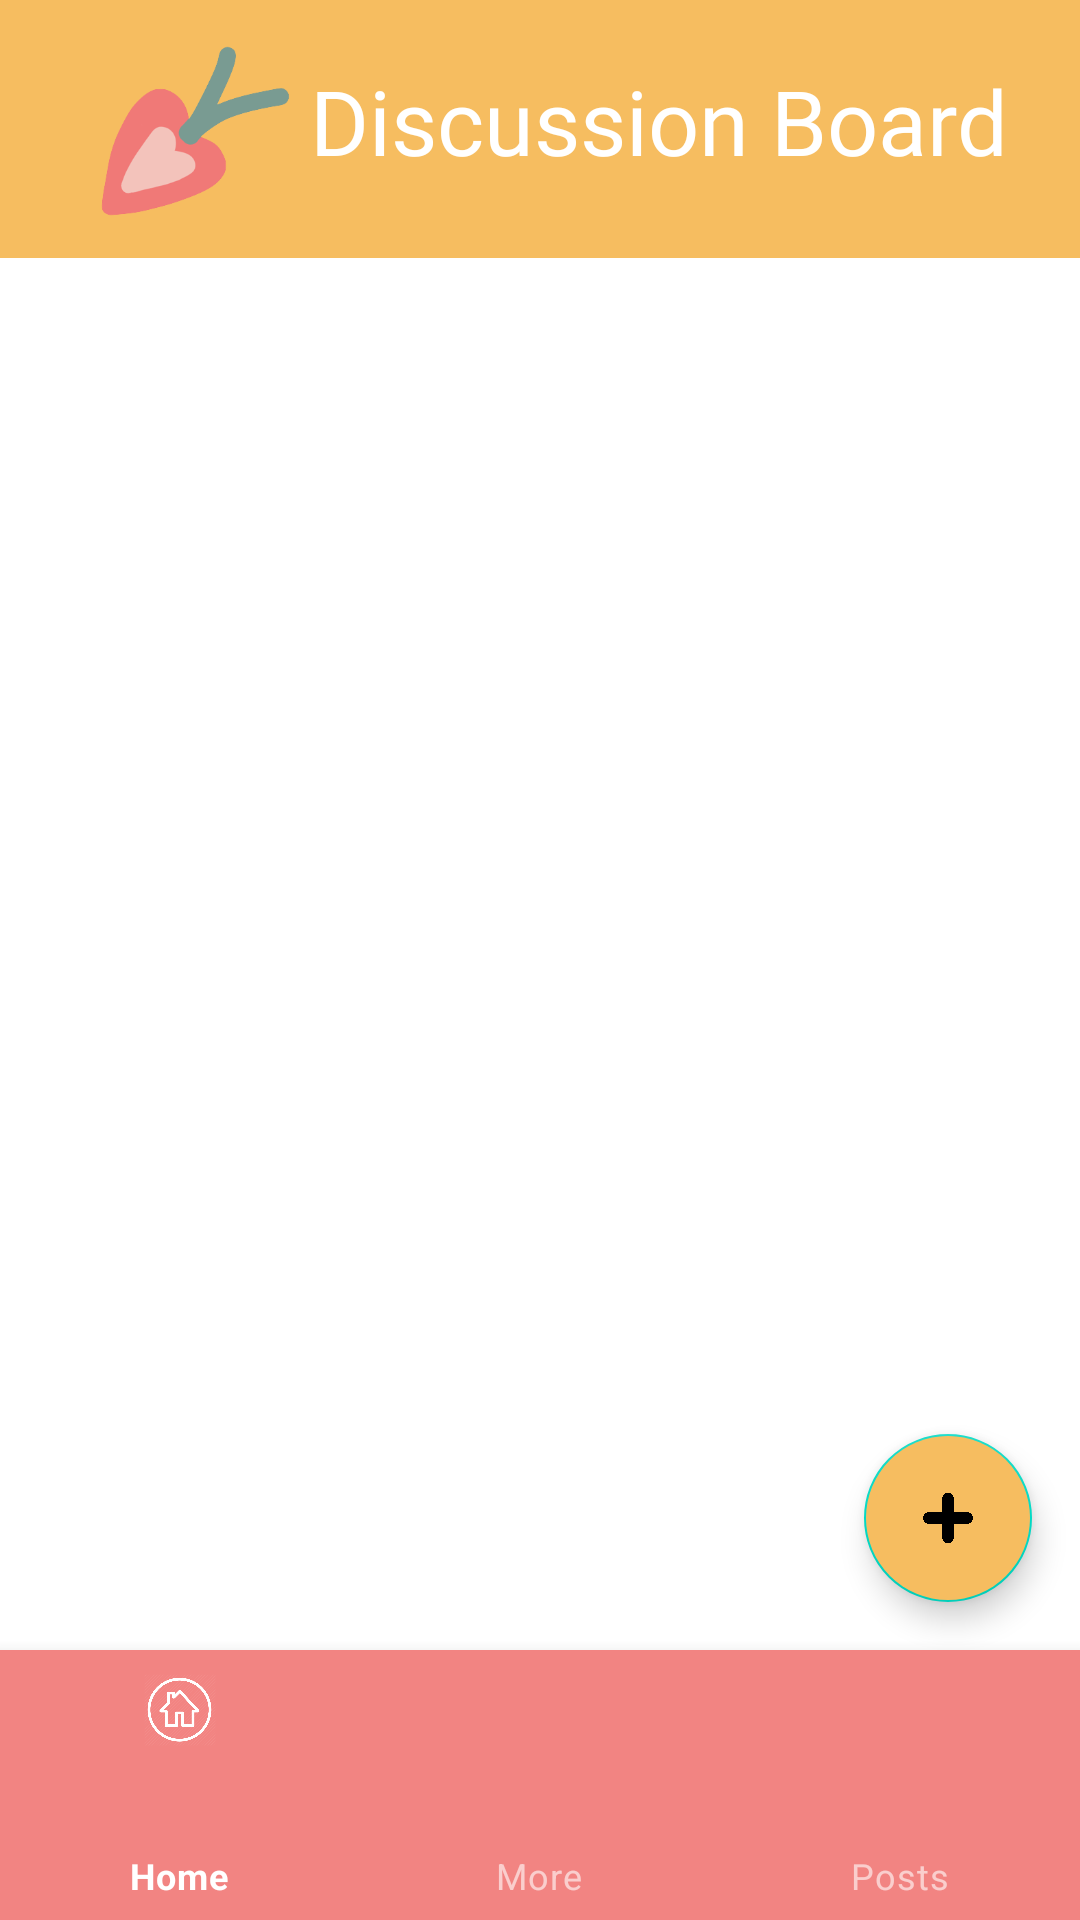

Reconstruct the res/layout file that produces this screen, plus the resources it refers to.
<!-- AndroidManifest.xml: application theme Theme.LiveWell -->
<!-- res/layout/activity_posts_board.xml -->
<?xml version="1.0" encoding="utf-8"?>
<LinearLayout xmlns:android="http://schemas.android.com/apk/res/android"
    xmlns:app="http://schemas.android.com/apk/res-auto"
    android:id="@+id/post_main_container"
    android:layout_width="match_parent"
    android:layout_height="match_parent"
    android:orientation="vertical">

    <RelativeLayout
        android:layout_width="match_parent"
        android:layout_height="wrap_content"
        android:background="@color/yellow"
        android:gravity="center_horizontal"
        android:orientation="horizontal">

        <ImageView
            android:id="@+id/logo1"
            android:layout_width="80dp"
            android:layout_height="86dp"
            android:scaleType="fitCenter"
            app:srcCompat="@drawable/beet_tran" />

        <TextView
            android:id="@+id/tv_welcome"
            android:layout_width="wrap_content"
            android:layout_height="wrap_content"
            android:layout_marginTop="20dp"
            android:layout_toRightOf="@+id/logo1"
            android:fontFamily="@font/pacifico"
            android:text="Discussion Board"
            android:textColor="@color/white"
            android:textSize="30sp" />
    </RelativeLayout>

    <LinearLayout
            android:layout_width="match_parent"
            android:layout_height="match_parent"
            android:gravity="bottom"
            android:orientation="vertical">

            <androidx.coordinatorlayout.widget.CoordinatorLayout
                android:id="@+id/posts_container"
                android:layout_width="match_parent"
                android:layout_height="wrap_content"
                android:layout_marginTop="90dp"
                android:orientation="vertical">

                <androidx.recyclerview.widget.RecyclerView
                    android:id="@+id/blog_post"
                    android:layout_width="match_parent"
                    android:layout_height="wrap_content" />

                <com.google.android.material.floatingactionbutton.FloatingActionButton
                    android:id="@+id/here"
                    android:layout_width="wrap_content"
                    android:layout_height="wrap_content"
                    android:layout_gravity="end|bottom"
                    android:src="@drawable/icon5"
                    android:contentDescription="add button"
                    android:backgroundTint="@color/yellow"
                    android:layout_margin="16dp" />

            </androidx.coordinatorlayout.widget.CoordinatorLayout>

            <com.google.android.material.bottomnavigation.BottomNavigationView
                android:id="@+id/bottom_navigation"
                style="@style/Widget.MaterialComponents.BottomNavigationView.Colored"
                android:layout_width="match_parent"
                android:layout_height="90dp"
                app:backgroundTint="@color/coral"
                app:menu="@menu/bottom_navigation_menu" />

        </LinearLayout>


</LinearLayout>
<!-- resources referenced by this layout -->
<resources>
  <color name="coral">#F28482</color>
  <color name="white">#FFFFFFFF</color>
  <color name="yellow">#F6BD60</color>
  <!-- drawable beet_tran: png bitmap (drawable-v24, 17348 bytes) -->
  <!-- drawable icon5: png bitmap (drawable, 22510 bytes) -->
  <style name="Theme.LiveWell" parent="Theme.MaterialComponents.DayNight.DarkActionBar">
          
          <item name="colorPrimary">@color/purple_500</item>
          <item name="colorPrimaryVariant">@color/purple_700</item>
          <item name="colorOnPrimary">@color/white</item>
          
          <item name="colorSecondary">@color/teal_200</item>
          <item name="colorSecondaryVariant">@color/teal_700</item>
          <item name="colorOnSecondary">@color/black</item>
          
          <item name="android:statusBarColor" tools:targetApi="l">?attr/colorPrimaryVariant</item>
          
      </style>
  <color name="purple_500">#FF6200EE</color>
  <color name="purple_700">#FF3700B3</color>
  <color name="teal_200">#FF03DAC5</color>
  <color name="teal_700">#FF018786</color>
  <color name="black">#FF000000</color>
</resources>
